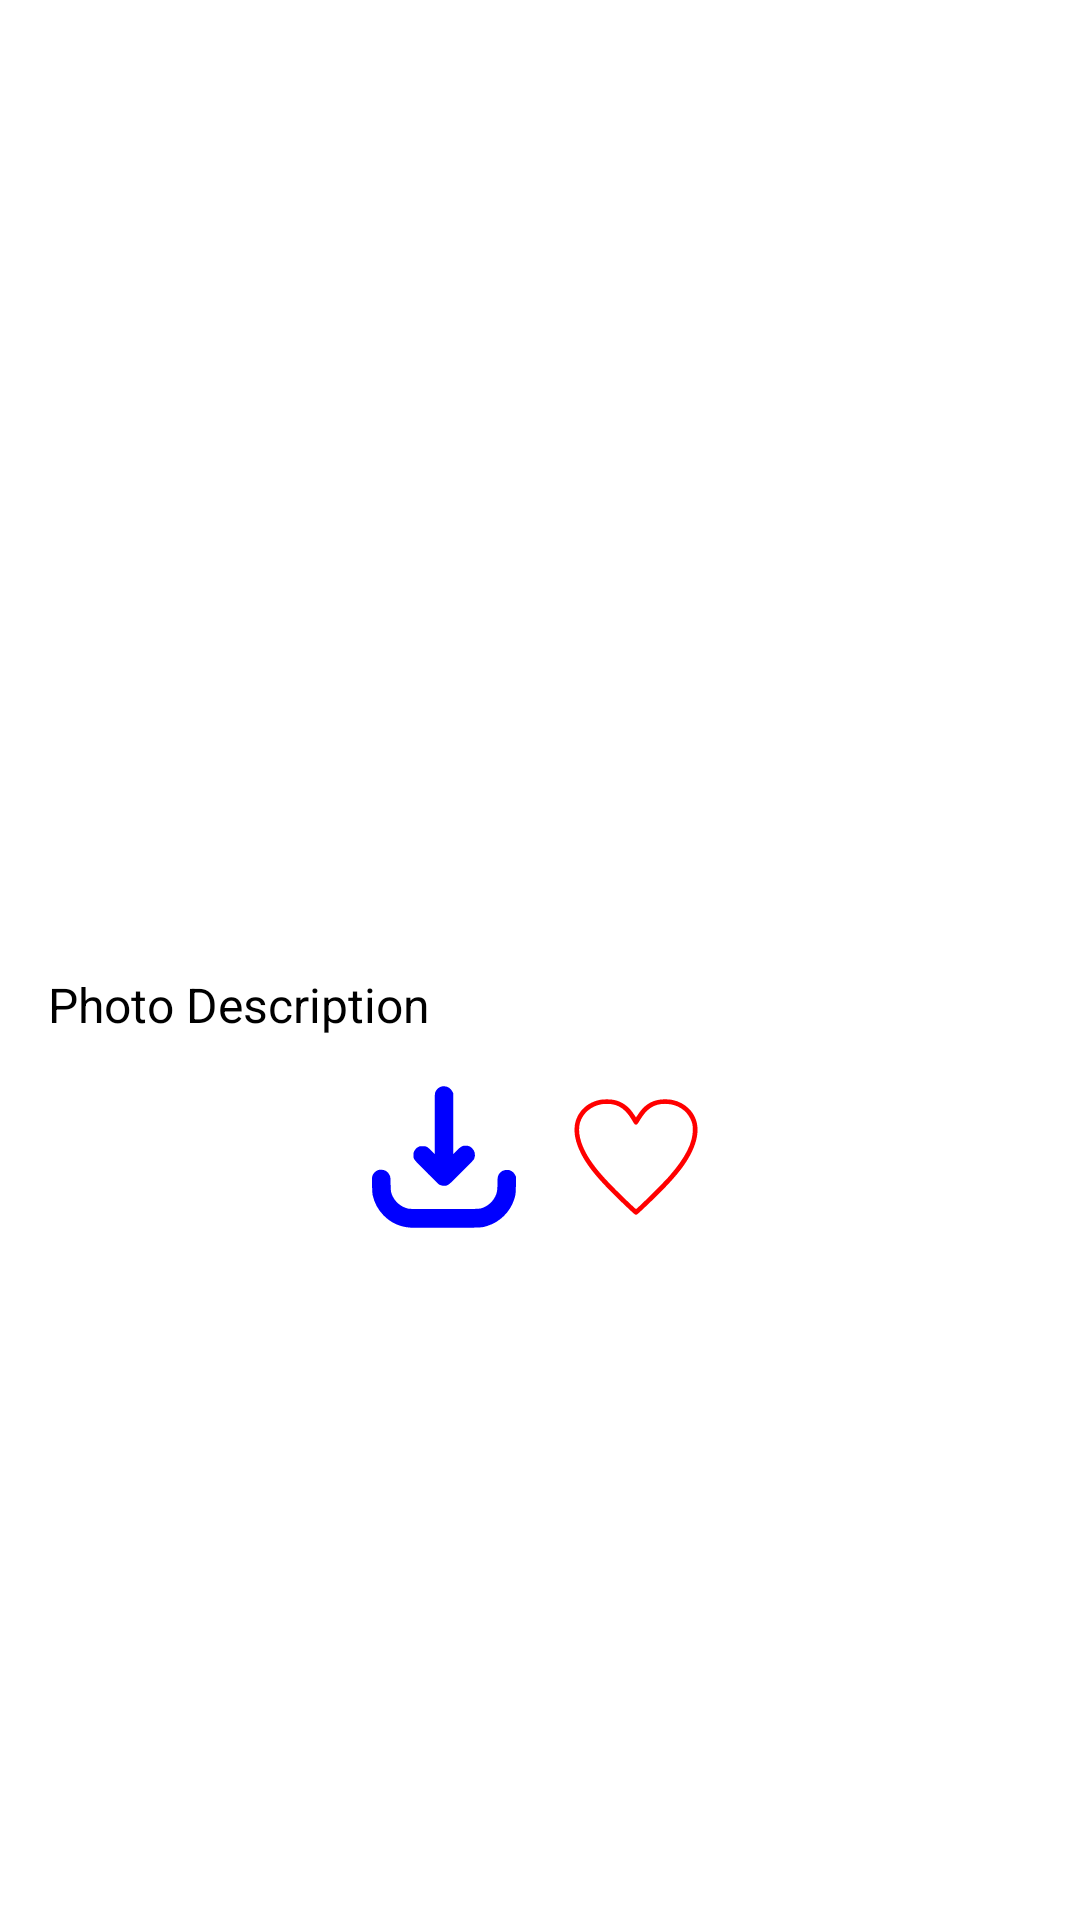

Android layout source for this screen:
<!-- AndroidManifest.xml: application theme Theme.AiWiz -->
<!-- res/layout/activity_detail.xml -->
<?xml version="1.0" encoding="utf-8"?>
<ScrollView xmlns:android="http://schemas.android.com/apk/res/android"
    android:id="@+id/detailLayout"
    android:layout_width="match_parent"
    android:layout_height="wrap_content"
    android:padding="16dp">

    <LinearLayout
        android:layout_width="match_parent"
        android:layout_height="wrap_content"
        android:orientation="vertical">
        

        <ImageView
            android:id="@+id/detailImageView"
            android:layout_width="match_parent"
            android:layout_height="300dp"
            android:scaleType="centerCrop"
            />

        <TextView
            android:id="@+id/detailDescription"
            android:layout_width="match_parent"
            android:layout_height="wrap_content"
            android:paddingTop="8dp"
            android:text="Photo Description"
            android:textSize="16sp" />

        <LinearLayout
            android:layout_width="match_parent"
            android:layout_height="wrap_content"
            android:orientation="horizontal"
            android:gravity="center"
            android:paddingTop="16dp">

            <ImageButton
                android:id="@+id/downloadButton"
                android:layout_width="48dp"
                android:layout_height="48dp"
                android:src="@drawable/download"
                android:background="?attr/selectableItemBackgroundBorderless"
                />

            <ImageButton
                android:id="@+id/likeButton"
                android:layout_width="48dp"
                android:layout_height="48dp"
                android:src="@drawable/heartlinear"
                android:background="?attr/selectableItemBackgroundBorderless"
                android:layout_marginStart="16dp" />

        </LinearLayout>

    </LinearLayout>

</ScrollView>
<!-- resources referenced by this layout -->
<resources>
  <!-- drawable download (drawable) -->
  <vector xmlns:android="http://schemas.android.com/apk/res/android" android:height="30dp" android:viewportHeight="512" android:viewportWidth="512" android:width="30dp">
        
      <path android:fillColor="#0000FF" android:pathData="M247.1,5.5c-3,0.9 -6.9,2.5 -8.7,3.6 -5.2,3.2 -11.1,10.6 -13.4,16.5 -2,5.4 -2,7.3 -2,112.6l0,107.2 -11.7,-11.6c-15.4,-15.1 -17.7,-16.3 -31.3,-16.3 -9.8,-0 -10.9,0.2 -15.9,3 -6,3.3 -11,8.7 -14.3,15.4 -1.8,3.7 -2.3,6.3 -2.3,13.1 0,15.3 -1.7,13 45.4,60.3 22.9,23.1 43.3,43 45.4,44.3 5.5,3.6 14.9,5.7 21.3,4.9 11.6,-1.4 13.5,-3.1 59.5,-49.2 39.8,-40 42.8,-43.2 44.8,-48.6 4.7,-12.9 1.8,-26.1 -7.8,-35.8 -6.9,-6.8 -13.3,-9.4 -23.6,-9.3 -11.1,-0 -16.4,3 -31.2,17.6l-12.3,12.2 -0.2,-108.5 -0.3,-108.4 -2.3,-4.6c-7.3,-15 -23.8,-22.7 -39.1,-18.4z" android:strokeColor="#00000000"/>
        
      <path android:fillColor="#0000FF" android:pathData="M21.2,302.8c-9.4,3.4 -17.8,12.3 -20.3,21.5 -1.8,6.6 -0.6,58.3 1.5,67.7 6.3,27.6 18.7,50.8 37.6,70.4 26.2,27.3 57.7,41.9 95.9,44.7 9.5,0.7 55.2,0.9 131.1,0.6 128.3,-0.4 121.6,-0.1 143.5,-6.8 43.4,-13.2 80.1,-49.1 94.4,-92.4 5.8,-17.5 6.3,-21.7 6.8,-52.7l0.5,-28.7 -2.7,-5.8c-3.4,-7.6 -8.6,-12.9 -16,-16.4 -5,-2.4 -7.3,-2.9 -13.6,-2.9 -12.4,-0 -21.3,4.5 -27.8,14 -5,7.4 -6.1,13.9 -6.1,36 0,21.7 -1.4,30.3 -6.9,42.4 -8.2,18.2 -24.5,33.7 -43.1,41.3 -13.5,5.4 -9.9,5.3 -140.6,5.3 -117.4,-0 -121.3,-0.1 -129,-2 -23.1,-5.8 -43.7,-23 -53.5,-44.6 -5.5,-12.2 -6.1,-16 -6.8,-42.9 -0.6,-24.2 -0.7,-25.2 -3.3,-30.6 -5.7,-12.4 -15.3,-19 -28.7,-19.6 -5.6,-0.3 -9,0.1 -12.9,1.5z" android:strokeColor="#00000000"/>
      
  </vector>
  <!-- drawable heartlinear (drawable) -->
  <vector xmlns:android="http://schemas.android.com/apk/res/android" xmlns:aapt="http://schemas.android.com/aapt"
      android:viewportWidth="512"
      android:viewportHeight="512"
      android:width="40dp"
      android:height="40dp">
      <group
          android:scaleX="0.1"
          android:scaleY="-0.1"
          android:translateY="512">
          <path
              android:pathData="M1268 4590c-278 -58 -514 -201 -676 -409 -301 -384 -294 -906 22 -1516 263 -511 703 -1021 1648 -1913 249 -234 258 -242 298 -242 39 0 49 8 303 248 947 894 1379 1396 1643 1907 344 665 321 1227 -66 1614 -158 158 -358 264 -589 311 -123 25 -346 27 -477 5 -313 -54 -548 -220 -746 -527 -35 -53 -65 -97 -68 -97 -3 -1 -28 36 -57 82 -195 310 -443 488 -757 542 -125 21 -365 19 -478 -5zm407 -150c116 -17 186 -38 280 -85 165 -81 313 -232 444 -453 105 -174 110 -181 137 -188 54 -14 73 4 161 151 262 440 533 604 963 582 373 -19 684 -217 836 -532 65 -135 85 -224 86 -380 0 -474 -263 -993 -839 -1654 -210 -241 -1150 -1171 -1183 -1171 -17 0 -521 483 -800 766 -446 453 -710 775 -914 1113 -269 448 -370 887 -275 1197 102 334 393 582 756 648 93 17 251 19 348 6z"
              android:fillColor="#FF0000" />
      </group>
  </vector>
</resources>
